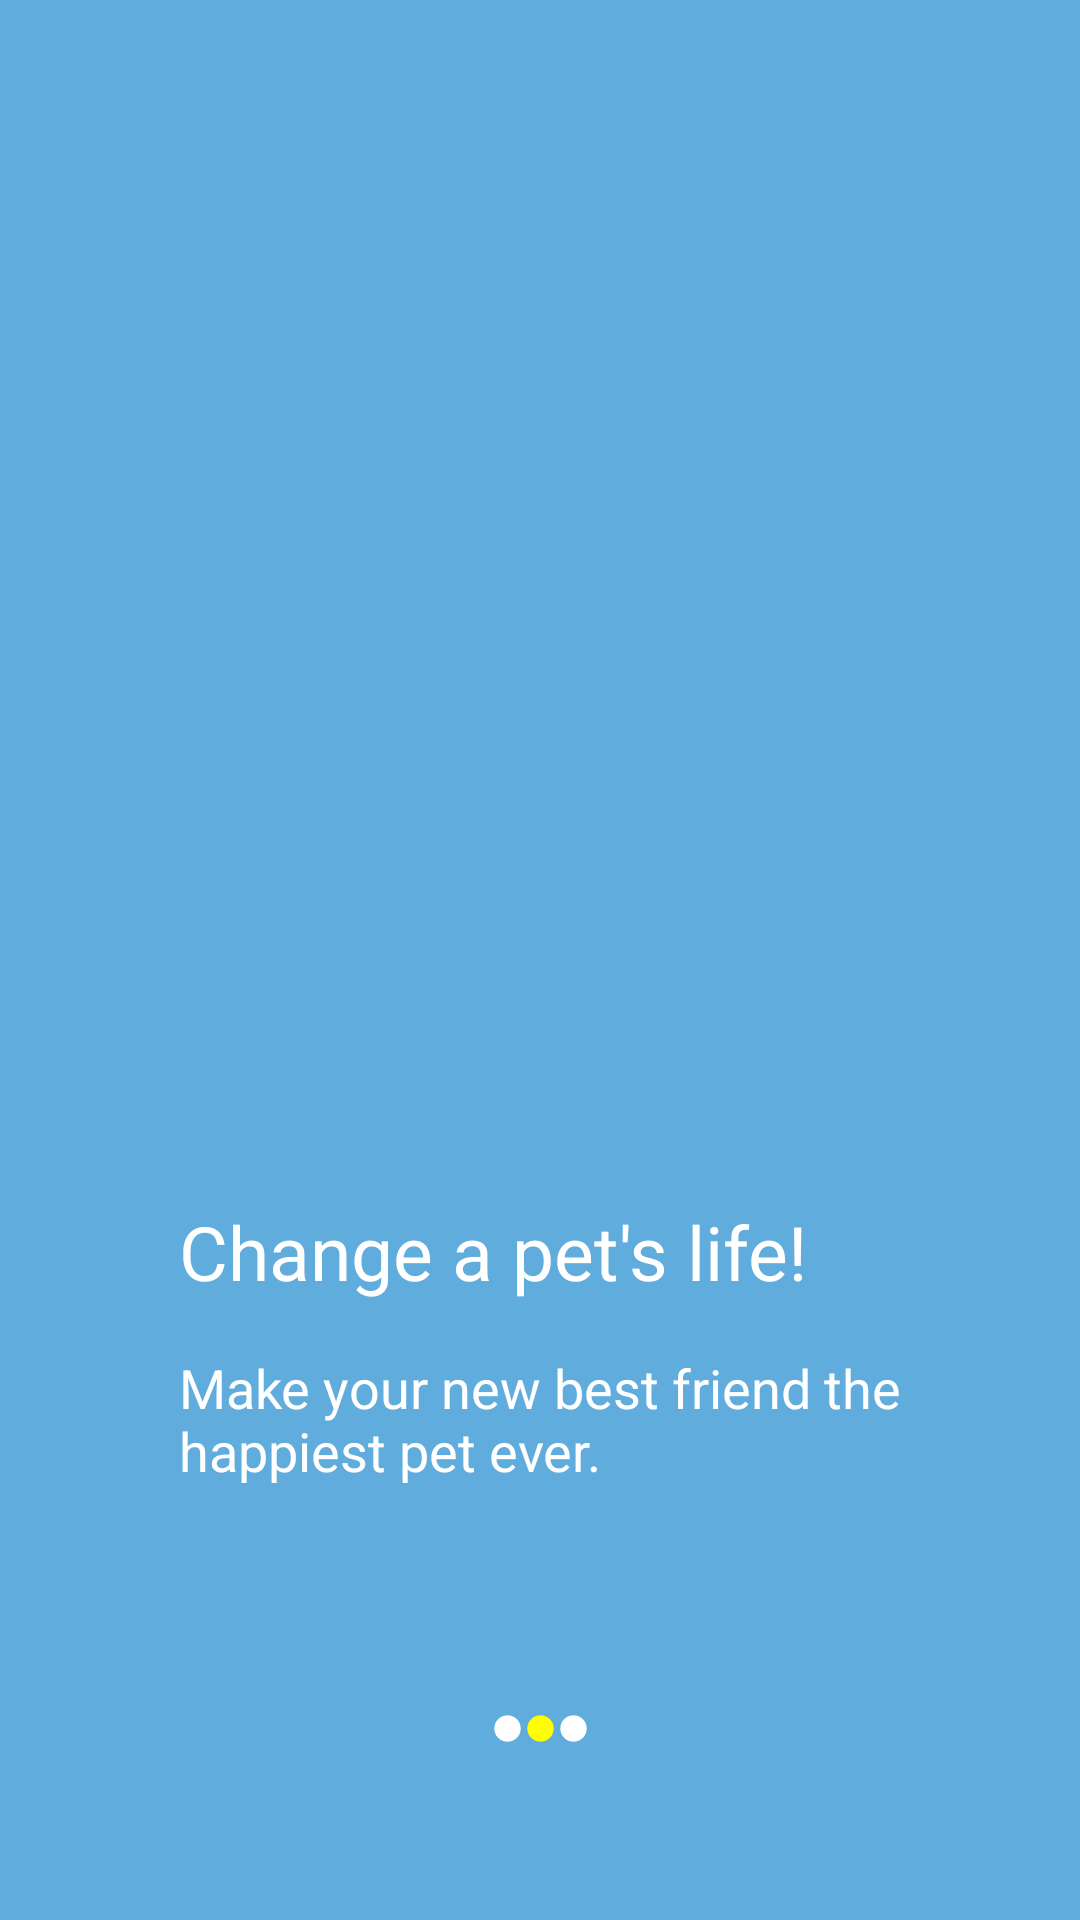

Write the Android layout XML for this screen, with the resource values it uses.
<!-- AndroidManifest.xml: application theme Theme.PetAdoption -->
<!-- res/layout/fragment_onboarding2.xml -->
<?xml version="1.0" encoding="utf-8"?>
<androidx.constraintlayout.widget.ConstraintLayout xmlns:android="http://schemas.android.com/apk/res/android"
    xmlns:app="http://schemas.android.com/apk/res-auto"
    xmlns:tools="http://schemas.android.com/tools"
    android:layout_width="match_parent"
    android:layout_height="match_parent"
    android:background="@color/blue"
    tools:context=".OnboardingSection.OnboardingFragments.OnboardingFragment2">

    <ImageView
        android:id="@+id/imageView"
        android:layout_width="300dp"
        android:layout_height="300dp"
        android:src="@drawable/undraw_dog_walking_re_l61p"
        app:layout_constraintBottom_toTopOf="@+id/guideline1"
        app:layout_constraintEnd_toEndOf="parent"
        app:layout_constraintStart_toStartOf="parent"
        app:layout_constraintTop_toTopOf="parent"
        app:layout_constraintVertical_chainStyle="packed" />

    <TextView
        android:id="@+id/textView1"
        android:layout_width="wrap_content"
        android:layout_height="wrap_content"
        android:text="@string/fragment2Title"
        android:textColor="@color/white"
        android:textSize="25sp"
        app:layout_constraintBottom_toTopOf="@+id/textView2"
        app:layout_constraintStart_toStartOf="@+id/textView2"
        app:layout_constraintTop_toBottomOf="@+id/guideline1" />

    <TextView
        android:id="@+id/textView2"
        android:layout_width="wrap_content"
        android:layout_height="wrap_content"
        android:text="@string/fragment2"
        android:textColor="@color/white"
        android:textSize="18sp"
        app:layout_constraintBottom_toTopOf="@+id/guideline3"
        app:layout_constraintEnd_toEndOf="parent"
        app:layout_constraintStart_toStartOf="parent"
        app:layout_constraintTop_toBottomOf="@+id/textView1" />

    <androidx.constraintlayout.widget.Guideline
        android:id="@+id/guideline1"
        android:layout_width="wrap_content"
        android:layout_height="wrap_content"
        android:orientation="horizontal"
        app:layout_constraintGuide_percent="0.60" />

    <androidx.constraintlayout.widget.Guideline
        android:id="@+id/guideline3"
        android:layout_width="wrap_content"
        android:layout_height="wrap_content"
        android:orientation="horizontal"
        app:layout_constraintGuide_percent="0.80" />


    <ImageView
        android:id="@+id/circleOne"
        android:layout_width="11dp"
        android:layout_height="11dp"
        android:src="@drawable/circle"
        app:layout_constraintBottom_toBottomOf="parent"
        app:layout_constraintEnd_toStartOf="@+id/circleTwo"
        app:layout_constraintHorizontal_chainStyle="packed"
        app:layout_constraintStart_toStartOf="parent"
        app:layout_constraintTop_toBottomOf="@+id/guideline3" />

    <ImageView
        android:id="@+id/circleTwo"
        android:layout_width="11dp"
        android:layout_height="11dp"
        android:src="@drawable/circle___copy"
        app:layout_constraintBottom_toBottomOf="parent"
        app:layout_constraintEnd_toEndOf="@+id/CircleThree"
        app:layout_constraintStart_toEndOf="@+id/circleOne"
        app:layout_constraintTop_toBottomOf="@+id/guideline3" />

    <ImageView
        android:id="@+id/CircleThree"
        android:layout_width="11dp"
        android:layout_height="11dp"
        android:src="@drawable/circle"
        app:layout_constraintBottom_toBottomOf="parent"
        app:layout_constraintEnd_toEndOf="parent"
        app:layout_constraintStart_toEndOf="@+id/circleTwo"
        app:layout_constraintTop_toBottomOf="@+id/guideline3" />

</androidx.constraintlayout.widget.ConstraintLayout>
<!-- resources referenced by this layout -->
<resources>
  <color name="blue">#60ACDD</color>
  <color name="white">#FFFFFFFF</color>
  <!-- drawable circle (drawable) -->
  <vector xmlns:android="http://schemas.android.com/apk/res/android"
      android:width="25dp"
      android:height="25dp"
      android:viewportWidth="25"
      android:viewportHeight="25">
    <path
        android:pathData="M12.5,12.5m-10,0a10,10 0,1 1,20 0a10,10 0,1 1,-20 0"
        android:fillColor="@color/white"/>
  </vector>
  <!-- drawable circle___copy (drawable) -->
  <vector xmlns:android="http://schemas.android.com/apk/res/android"
      android:width="25dp"
      android:height="25dp"
      android:viewportWidth="25"
      android:viewportHeight="25">
    <path
        android:pathData="M12.5,12.5m-10,0a10,10 0,1 1,20 0a10,10 0,1 1,-20 0"
        android:fillColor="@color/yellow"/>
  </vector>
  <string name="fragment2">Make your new best friend the\nhappiest pet ever.</string>
  <string name="fragment2Title">Change a pet\'s life!</string>
  <style name="Theme.PetAdoption" parent="Theme.MaterialComponents.DayNight.NoActionBar">
          <item name="android:statusBarColor" tools:targetApi="l">@color/almostWhite</item>
          
          <item name="android:colorPrimary">@color/blue</item>
      </style>
  <color name="yellow">#FFFF00</color>
  <color name="almostWhite">#F8F8FF</color>
</resources>
